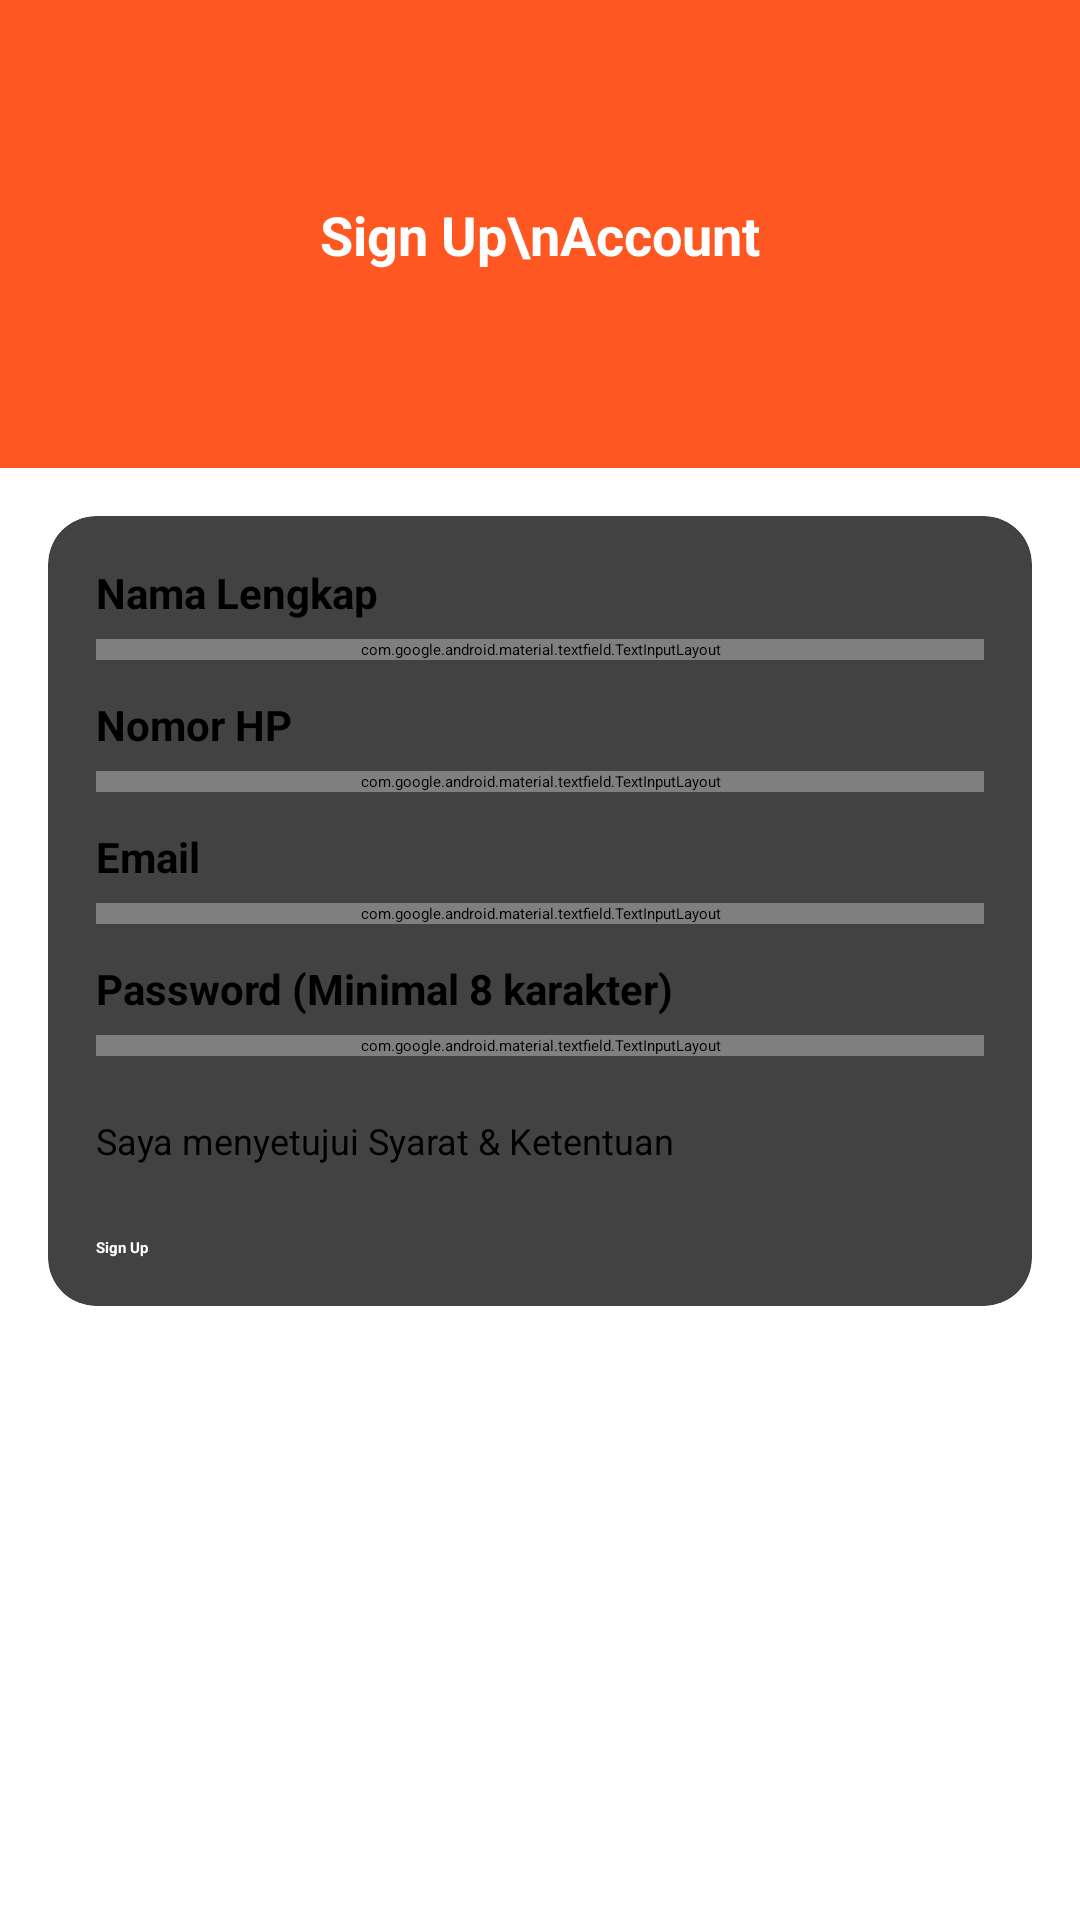

Android layout source for this screen:
<!-- AndroidManifest.xml: application theme Theme.MedicineReminder -->
<!-- res/layout/fragment_sign_up.xml -->
<?xml version="1.0" encoding="utf-8"?>
<androidx.constraintlayout.widget.ConstraintLayout
    xmlns:android="http://schemas.android.com/apk/res/android"
    xmlns:app="http://schemas.android.com/apk/res-auto"
    xmlns:tools="http://schemas.android.com/tools"
    android:layout_width="match_parent"
    android:layout_height="match_parent"
    android:background="@color/white"
    tools:context=".MainActivity">

    
    <View
        android:id="@+id/topBackground"
        android:layout_width="0dp"
        android:layout_height="156dp"
        android:background="#FF5722"
        app:layout_constraintEnd_toEndOf="parent"
        app:layout_constraintStart_toStartOf="parent"
        app:layout_constraintTop_toTopOf="parent" />

    
    <androidx.cardview.widget.CardView
        android:id="@+id/cardView"
        android:layout_width="match_parent"
        android:layout_height="wrap_content"
        android:layout_margin="16dp"
        app:cardCornerRadius="16dp"
        app:cardElevation="4dp"
        app:layout_constraintTop_toBottomOf="@id/topBackground"
        app:layout_constraintStart_toStartOf="parent"
        app:layout_constraintEnd_toEndOf="parent">

        <LinearLayout
            android:layout_width="match_parent"
            android:layout_height="wrap_content"
            android:orientation="vertical"
            android:padding="16dp">

            
            <TextView
                android:layout_width="match_parent"
                android:layout_height="wrap_content"
                android:text="Nama Lengkap"
                android:textSize="14sp"
                android:textStyle="bold"
                android:layout_marginBottom="6dp"/>

            <com.google.android.material.textfield.TextInputLayout
                android:layout_width="match_parent"
                android:layout_height="wrap_content"
                style="@style/Widget.MaterialComponents.TextInputLayout.OutlinedBox">

                <com.google.android.material.textfield.TextInputEditText
                    android:id="@+id/etNama"
                    android:layout_width="match_parent"
                    android:layout_height="wrap_content"
                    android:hint="Masukkan Nama Lengkap"
                    android:inputType="text"/>
            </com.google.android.material.textfield.TextInputLayout>

            
            <TextView
                android:layout_width="match_parent"
                android:layout_height="wrap_content"
                android:text="Nomor HP"
                android:textSize="14sp"
                android:textStyle="bold"
                android:layout_marginTop="12dp"
                android:layout_marginBottom="6dp"/>

            <com.google.android.material.textfield.TextInputLayout
                android:layout_width="match_parent"
                android:layout_height="wrap_content"
                style="@style/Widget.MaterialComponents.TextInputLayout.OutlinedBox">

                <com.google.android.material.textfield.TextInputEditText
                    android:id="@+id/etNoHp"
                    android:layout_width="match_parent"
                    android:layout_height="wrap_content"
                    android:hint="62XXXXXXXXXX"
                    android:inputType="phone"/>
            </com.google.android.material.textfield.TextInputLayout>

            
            <TextView
                android:layout_width="match_parent"
                android:layout_height="wrap_content"
                android:text="Email"
                android:textSize="14sp"
                android:textStyle="bold"
                android:layout_marginTop="12dp"
                android:layout_marginBottom="6dp"/>

            <com.google.android.material.textfield.TextInputLayout
                android:layout_width="match_parent"
                android:layout_height="wrap_content"
                style="@style/Widget.MaterialComponents.TextInputLayout.OutlinedBox">

                <com.google.android.material.textfield.TextInputEditText
                    android:id="@+id/etEmail"
                    android:layout_width="match_parent"
                    android:layout_height="wrap_content"
                    android:hint="email@email.com"
                    android:inputType="textEmailAddress"/>
            </com.google.android.material.textfield.TextInputLayout>

            
            <TextView
                android:layout_width="match_parent"
                android:layout_height="wrap_content"
                android:text="Password (Minimal 8 karakter)"
                android:textSize="14sp"
                android:textStyle="bold"
                android:layout_marginTop="12dp"
                android:layout_marginBottom="6dp"/>

            <com.google.android.material.textfield.TextInputLayout
                android:layout_width="match_parent"
                android:layout_height="wrap_content"
                app:endIconMode="password_toggle"
                style="@style/Widget.MaterialComponents.TextInputLayout.OutlinedBox">

                <com.google.android.material.textfield.TextInputEditText
                    android:id="@+id/etPassword"
                    android:layout_width="match_parent"
                    android:layout_height="wrap_content"
                    android:hint="********"
                    android:inputType="textPassword"/>
            </com.google.android.material.textfield.TextInputLayout>

            
            <CheckBox
                android:id="@+id/cbTerms"
                android:layout_width="wrap_content"
                android:layout_height="wrap_content"
                android:layout_marginTop="20dp"
                android:text="Saya menyetujui Syarat &amp; Ketentuan"
                android:textSize="12sp"/>

            
            <Button
                android:id="@+id/btnSignUp"
                android:layout_width="match_parent"
                android:layout_height="wrap_content"
                android:layout_marginTop="24dp"
                android:backgroundTint="#FF5722"
                android:text="Sign Up"
                android:textColor="@android:color/white"
                android:textStyle="bold"/>
        </LinearLayout>
    </androidx.cardview.widget.CardView>


    
    <TextView
        android:id="@+id/tvSignUp"
        android:layout_width="wrap_content"
        android:layout_height="wrap_content"
        android:text="Sign Up\nAccount"
        android:textColor="@android:color/white"
        android:textSize="18sp"
        android:textStyle="bold"
        android:gravity="center"
        app:layout_constraintTop_toTopOf="@id/topBackground"
        app:layout_constraintBottom_toBottomOf="@id/topBackground"
        app:layout_constraintStart_toStartOf="parent"
        app:layout_constraintEnd_toEndOf="parent"/>

</androidx.constraintlayout.widget.ConstraintLayout>
<!-- resources referenced by this layout -->
<resources>
  <color name="white">#FFFFFFFF</color>
</resources>
